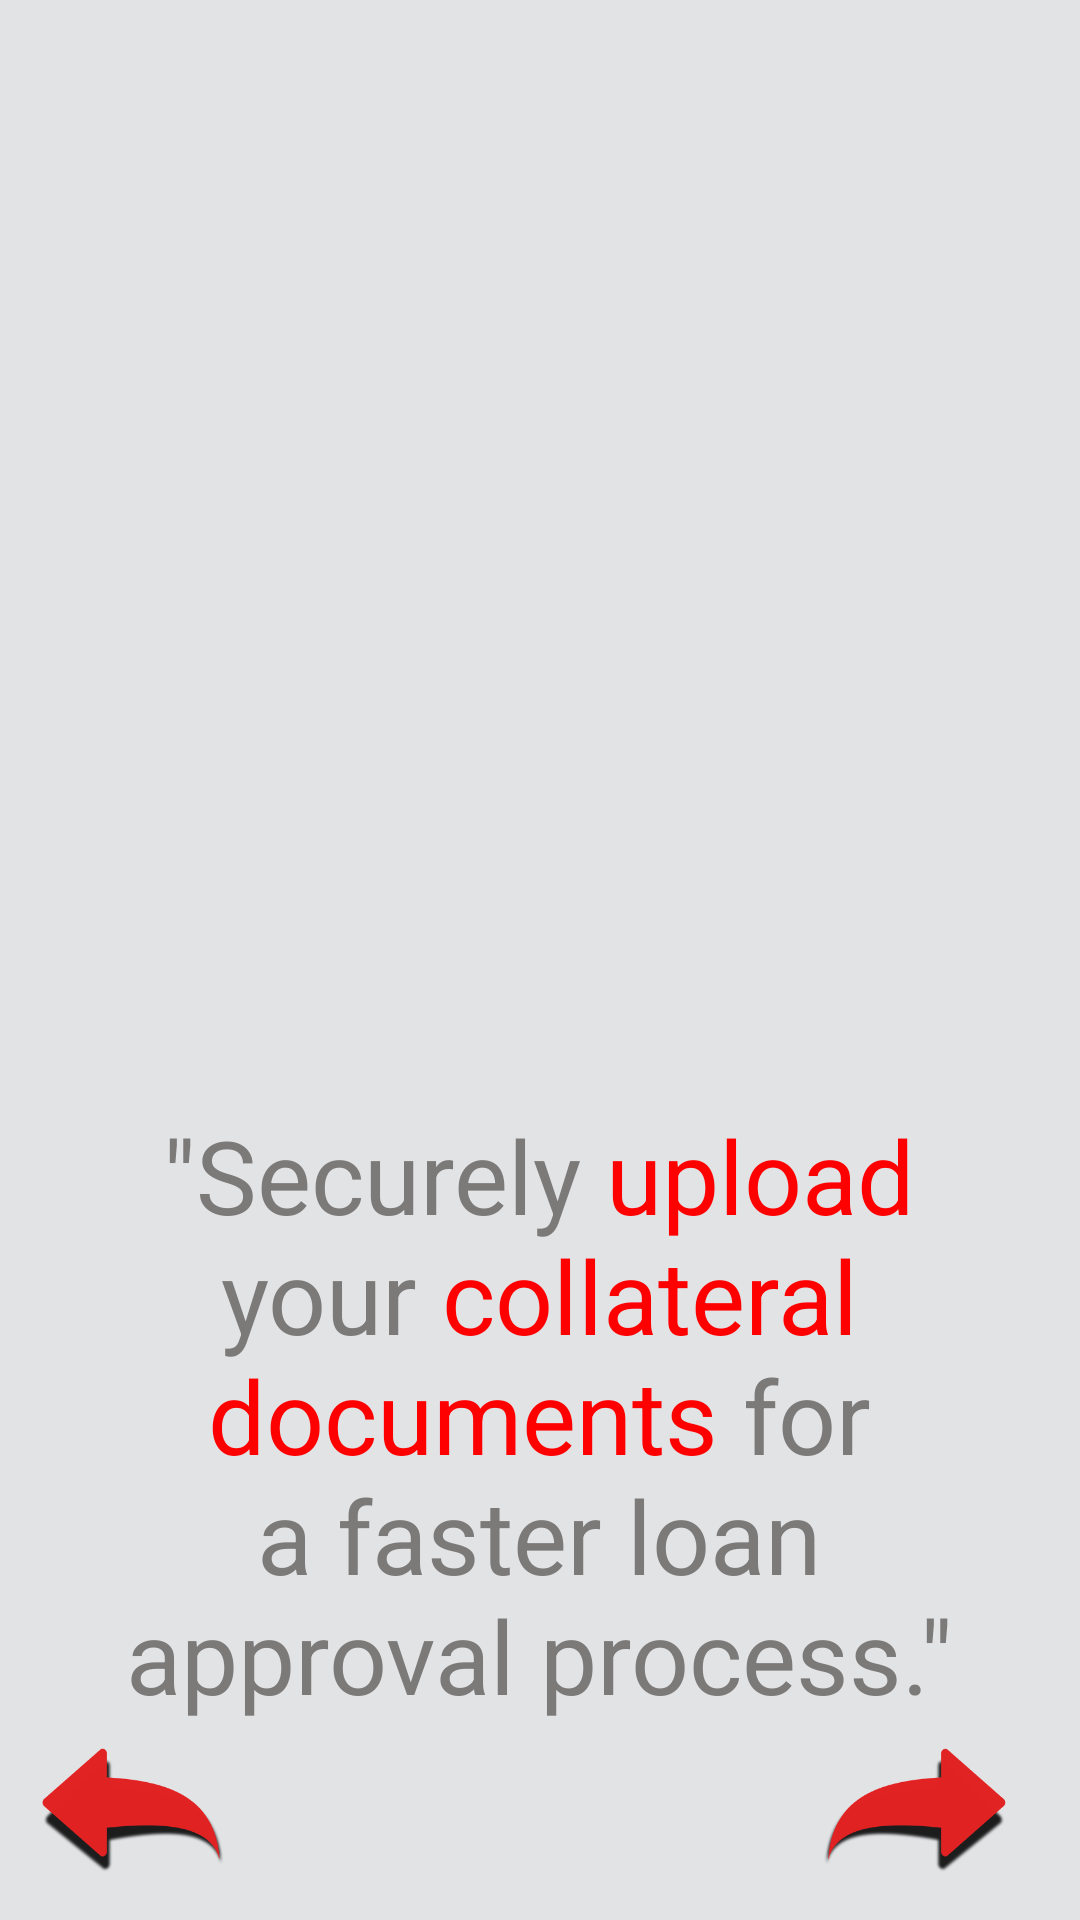

Here is an Android app screen rendered from its layout file. Give the layout XML and the strings, colors and styles it references.
<!-- AndroidManifest.xml: application theme Theme.LoanBridgeApp -->
<!-- res/layout/activity_onboarding_screen2.xml -->
<?xml version="1.0" encoding="utf-8"?>
<androidx.constraintlayout.widget.ConstraintLayout xmlns:android="http://schemas.android.com/apk/res/android"
    xmlns:app="http://schemas.android.com/apk/res-auto"
    xmlns:tools="http://schemas.android.com/tools"
    android:id="@+id/main"
    android:layout_width="match_parent"
    android:layout_height="match_parent"
    android:textAlignment="center"
    tools:context=".OnboardingScreen2">

    <androidx.constraintlayout.widget.ConstraintLayout
        android:layout_width="match_parent"
        android:layout_height="match_parent"
        android:background="@color/Light_Grey"
        android:backgroundTint="@color/Light_Grey"
        tools:layout_editor_absoluteX="-96dp"
        tools:layout_editor_absoluteY="-16dp">

        <TextView
            android:id="@+id/textView"
            android:layout_width="295dp"
            android:layout_height="276dp"
            android:layout_marginBottom="32dp"
            android:text="@string/Onboarding_Screen_2"
            android:textAlignment="center"
            android:textColor="@color/Dark_Grey"
            android:textSize="34sp"
            app:layout_constraintBottom_toBottomOf="parent"
            app:layout_constraintEnd_toEndOf="parent"
            app:layout_constraintHorizontal_bias="0.496"
            app:layout_constraintStart_toStartOf="parent"
            app:layout_constraintTop_toBottomOf="@+id/imageView2" />

        <ImageView
            android:id="@+id/btn2"
            android:layout_width="62dp"
            android:layout_height="63dp"
            android:layout_marginEnd="24dp"
            android:layout_marginBottom="4dp"
            app:layout_constraintBottom_toBottomOf="parent"
            app:layout_constraintEnd_toEndOf="parent"
            app:srcCompat="@drawable/r" />

        <ImageView
            android:id="@+id/btn3"
            android:layout_width="62dp"
            android:layout_height="63dp"
            android:layout_marginBottom="4dp"
            android:rotationY="181"
            app:layout_constraintBottom_toBottomOf="parent"
            app:layout_constraintEnd_toEndOf="parent"
            app:layout_constraintHorizontal_bias="0.045"
            app:layout_constraintStart_toStartOf="parent"
            app:srcCompat="@drawable/r" />

        <ImageView
            android:id="@+id/imageView2"
            android:layout_width="360dp"
            android:layout_height="362dp"
            android:layout_marginTop="44dp"
            app:layout_constraintEnd_toEndOf="parent"
            app:layout_constraintHorizontal_bias="0.494"
            app:layout_constraintStart_toStartOf="parent"
            app:layout_constraintTop_toTopOf="parent"
            app:srcCompat="@drawable/firefly_upload_collateral_documents_on_phone_use_30_red_and_70_grey_26914__2_" />

    </androidx.constraintlayout.widget.ConstraintLayout>
</androidx.constraintlayout.widget.ConstraintLayout>
<!-- resources referenced by this layout -->
<resources>
  <color name="Dark_Grey">#7C7979</color>
  <color name="Light_Grey">#FFE1E3E5</color>
  <!-- drawable r: png bitmap (drawable, 12770 bytes) -->
  <string name="Onboarding_Screen_2">\"Securely<font color="#FF0000"> upload</font> your
          <font color="#FF0000">collateral</font> <font color="#FF0000">documents</font>
          for a faster loan approval process.\"</string>
  <style name="Theme.LoanBridgeApp" parent="Base.Theme.LoanBridgeApp" />
  <style name="Base.Theme.LoanBridgeApp" parent="Theme.Material3.DayNight.NoActionBar">
          
          
      </style>
</resources>
